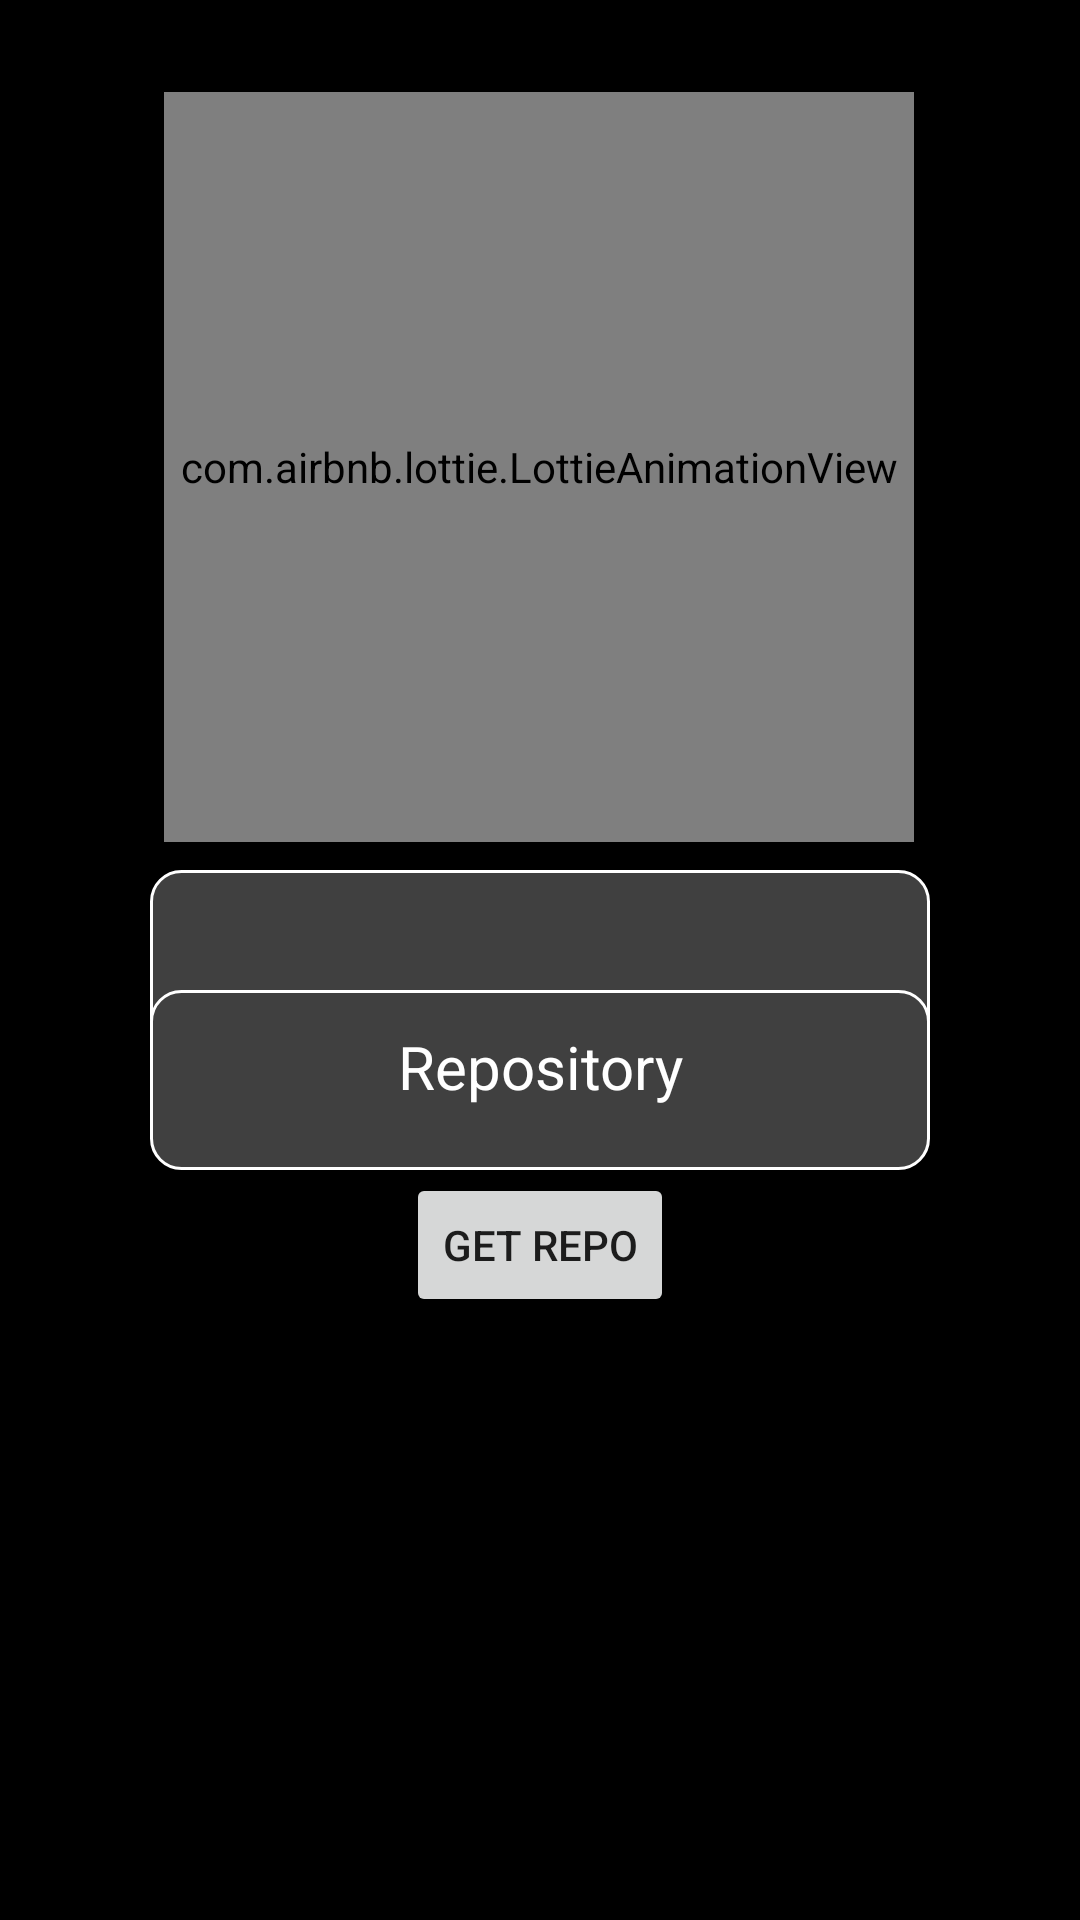

This screen was rendered from an Android layout file. Write that file and the resources it references.
<!-- AndroidManifest.xml: application theme Theme.RepoBrowser -->
<!-- res/layout/fragment_search.xml -->
<?xml version="1.0" encoding="utf-8"?>
<androidx.constraintlayout.widget.ConstraintLayout xmlns:android="http://schemas.android.com/apk/res/android"
    xmlns:app="http://schemas.android.com/apk/res-auto"
    xmlns:tools="http://schemas.android.com/tools"
    android:layout_width="match_parent"
    android:layout_height="match_parent"
    android:background="@color/black"
    tools:context=".fragments.SearchFragment">


    <com.airbnb.lottie.LottieAnimationView
        android:id="@+id/SearchImageView"
        android:layout_width="250dp"
        android:layout_height="250dp"
        app:layout_constraintBottom_toBottomOf="parent"
        app:layout_constraintEnd_toEndOf="parent"
        app:layout_constraintHorizontal_bias="0.496"
        app:layout_constraintStart_toStartOf="parent"
        app:layout_constraintTop_toTopOf="parent"
        app:layout_constraintVertical_bias="0.079"
        app:lottie_autoPlay="true"
        app:lottie_fileName="search_animation.json"
        app:lottie_loop="true"
        app:lottie_speed="1" />

    <EditText
        android:id="@+id/OwnerEditText"
        android:layout_width="0dp"
        android:layout_height="60dp"
        android:layout_marginLeft="50dp"
        android:layout_marginRight="50dp"
        android:textColor="@color/white"
        android:textAlignment="center"
        android:textColorHint="@color/white"
        android:background="@drawable/custom_edit_text"
        app:layout_constraintBottom_toBottomOf="parent"
        app:layout_constraintEnd_toEndOf="parent"
        app:layout_constraintStart_toStartOf="parent"
        app:layout_constraintTop_toTopOf="parent" />

    <TextView
        android:id="@+id/textView3"
        android:layout_width="0dp"
        android:layout_height="60dp"
        android:layout_marginLeft="50dp"
        android:layout_marginRight="50dp"
        android:layout_marginBottom="270dp"
        android:background="@drawable/custom_edit_text"
        android:paddingTop="12dp"
        android:text="Repository"
        android:textAlignment="center"
        android:textColor="@color/white"
        android:textSize="20sp"
        app:layout_constraintBottom_toBottomOf="parent"
        app:layout_constraintEnd_toEndOf="parent"
        app:layout_constraintStart_toStartOf="parent"
        app:layout_constraintTop_toBottomOf="@+id/OwnerEditText" />

    <Button
        android:id="@+id/Get_Repo_btn"
        android:layout_width="wrap_content"
        android:layout_height="wrap_content"
        android:text="Get Repo"
        android:layout_marginBottom="200dp"
        app:layout_constraintBottom_toBottomOf="parent"
        app:layout_constraintEnd_toEndOf="parent"
        app:layout_constraintStart_toStartOf="parent"
        app:layout_constraintTop_toBottomOf="@+id/textView3" />


</androidx.constraintlayout.widget.ConstraintLayout>
<!-- resources referenced by this layout -->
<resources>
  <color name="black">#FF000000</color>
  <color name="white">#FFFFFFFF</color>
  <!-- drawable custom_edit_text (drawable) -->
  <?xml version="1.0" encoding="utf-8"?>
  <selector xmlns:android="http://schemas.android.com/apk/res/android">
  
      <item android:state_enabled="true" android:state_focused="true">
  
          <shape android:shape="rectangle">
              <solid android:color="#404040"/>
              <corners android:radius="10dp"/>
              <stroke android:color="@color/white" android:width="1dp"/>
          </shape>
  
      </item>
  
      <item android:state_enabled="true">
  
          <shape android:shape="rectangle">
              <solid android:color="#404040"/>
              <corners android:radius="10dp"/>
              <stroke android:color="@color/white" android:width="1dp"/>
          </shape>
  
      </item>
  
  </selector>
  <style name="Theme.RepoBrowser" parent="Theme.MaterialComponents.DayNight.NoActionBar">
          
          <item name="colorPrimary">@color/purple_500</item>
          <item name="colorPrimaryVariant">@color/purple_700</item>
          <item name="colorOnPrimary">@color/white</item>
          
          <item name="colorSecondary">@color/teal_200</item>
          <item name="colorSecondaryVariant">@color/teal_700</item>
          <item name="colorOnSecondary">@color/black</item>
          
          <item name="android:statusBarColor">#020202</item>
          
      </style>
  <color name="purple_500">#0141FD</color>
  <color name="purple_700">#FF3700B3</color>
  <color name="teal_200">#FF03DAC5</color>
  <color name="teal_700">#FF018786</color>
</resources>
